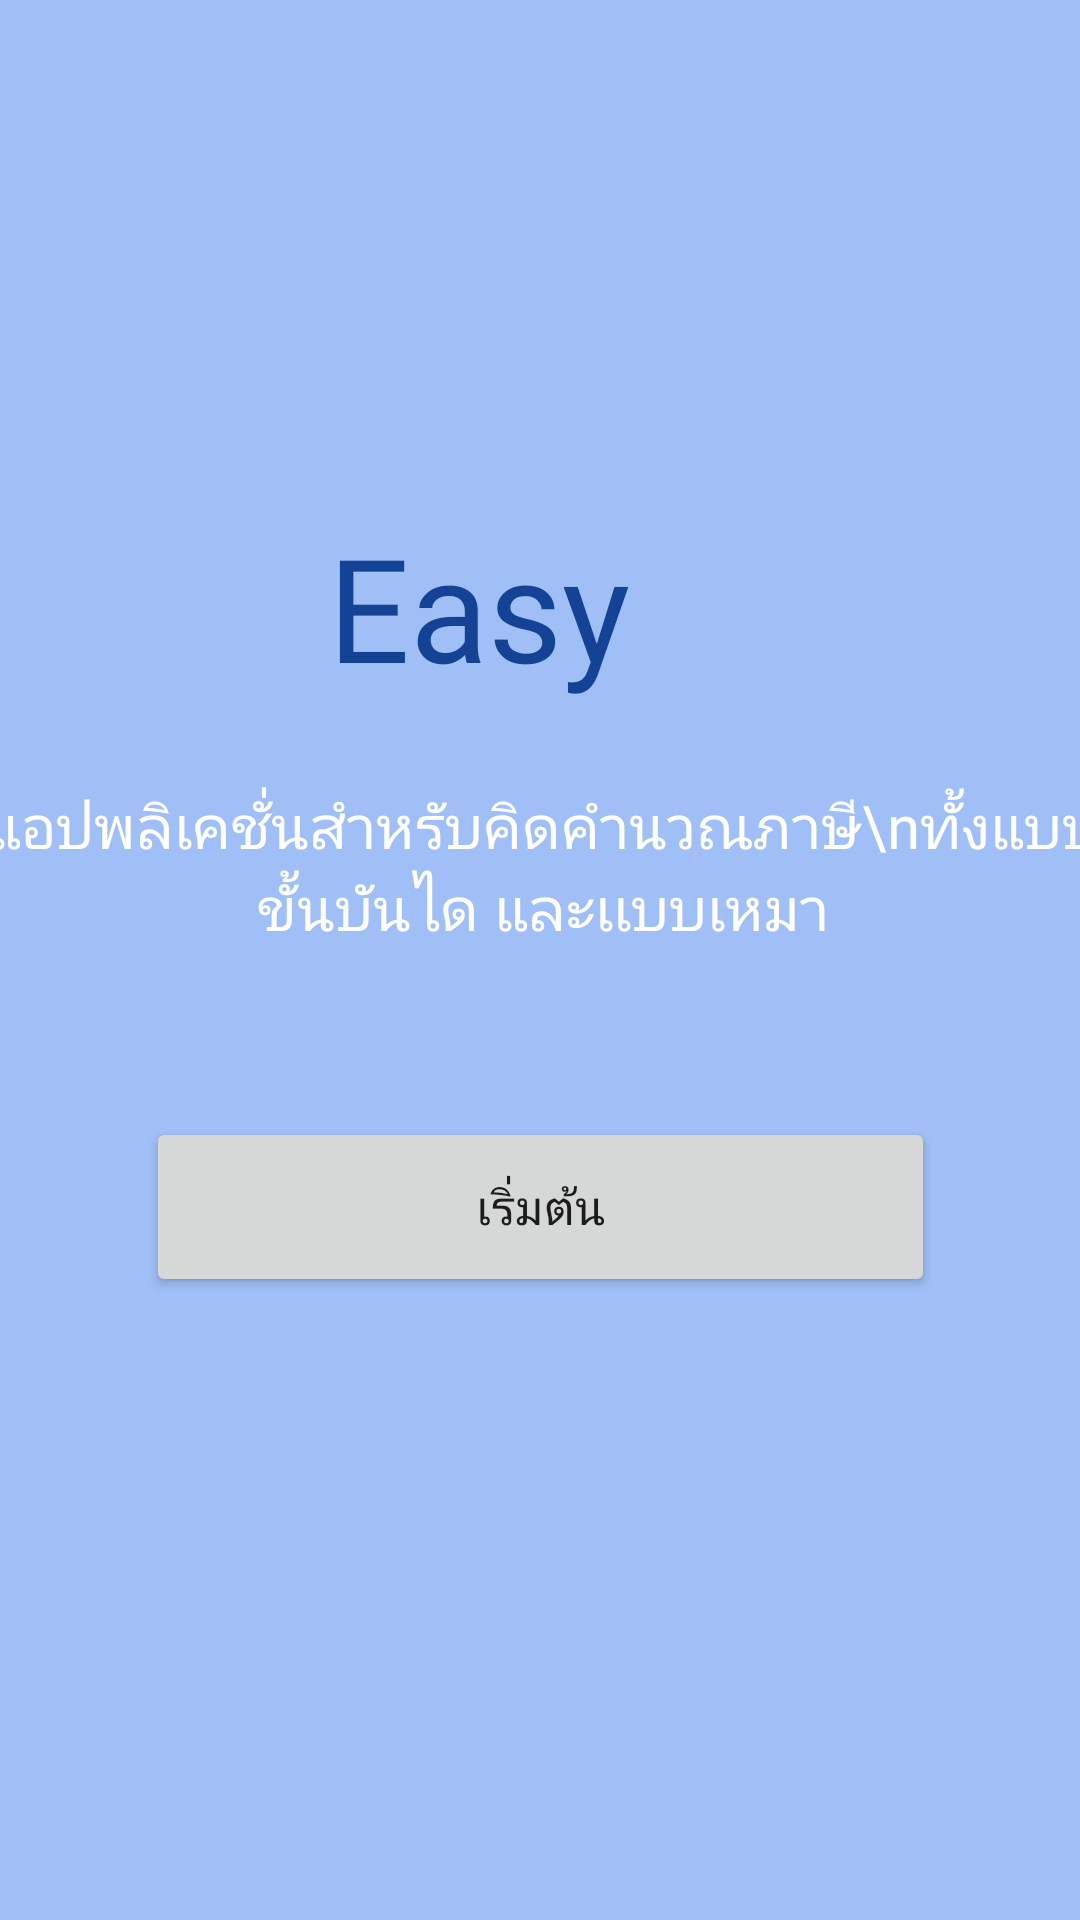

Produce the Android XML layout that renders to this screen, including the resource entries it uses.
<!-- AndroidManifest.xml: application theme Theme.EasyTax -->
<!-- res/layout/fragment_home.xml -->
<?xml version="1.0" encoding="utf-8"?>
<androidx.constraintlayout.widget.ConstraintLayout xmlns:android="http://schemas.android.com/apk/res/android"
    xmlns:app="http://schemas.android.com/apk/res-auto"
    xmlns:tools="http://schemas.android.com/tools"
    android:layout_width="match_parent"
    android:layout_height="match_parent"
    android:background="#a0bff6"
    tools:context=".fragments.Home">

    <TextView
        android:id="@+id/textView6"
        android:layout_width="377dp"
        android:layout_height="75dp"
        android:fontFamily="@font/bebas_neue"
        android:gravity="center_vertical|center"
        android:text="แอปพลิเคชั่นสำหรับคิดคำนวณภาษี\nทั้งแบบขั้นบันได และเเบบเหมา"
        android:textColor="#ffffff"
        android:textSize="20sp"
        app:layout_constraintBottom_toBottomOf="parent"
        app:layout_constraintEnd_toEndOf="parent"
        app:layout_constraintHorizontal_bias="0.47"
        app:layout_constraintStart_toStartOf="parent"
        app:layout_constraintTop_toBottomOf="@+id/textView3"
        app:layout_constraintVertical_bias="0.053" />

    <Button
        android:id="@+id/startedBtn"
        android:layout_width="263dp"
        android:layout_height="60dp"
        android:onClick="payStepLadder"
        android:text="เริ่มต้น"
        android:textSize="16sp"
        app:layout_constraintBottom_toBottomOf="parent"
        app:layout_constraintEnd_toEndOf="parent"
        app:layout_constraintStart_toStartOf="parent"
        app:layout_constraintTop_toBottomOf="@+id/textView6"
        app:layout_constraintVertical_bias="0.18" />

    <TextView
        android:id="@+id/textView3"
        android:layout_width="142dp"
        android:layout_height="64dp"
        android:fontFamily="@font/bebas_neue"
        android:text="Easy Tax"
        android:textColor="#144294"
        android:textSize="48sp"
        app:layout_constraintBottom_toBottomOf="parent"
        app:layout_constraintEnd_toEndOf="parent"
        app:layout_constraintHorizontal_bias="0.501"
        app:layout_constraintStart_toStartOf="parent"
        app:layout_constraintTop_toTopOf="parent"
        app:layout_constraintVertical_bias="0.295" />

</androidx.constraintlayout.widget.ConstraintLayout>
<!-- resources referenced by this layout -->
<resources>
  <style name="Theme.EasyTax" parent="Theme.MaterialComponents.DayNight.NoActionBar">
          
          <item name="colorPrimary">@color/blue</item>
          <item name="colorPrimaryVariant">@color/purple_700</item>
          <item name="colorOnPrimary">@color/white</item>
          
          <item name="colorSecondary">@color/teal_200</item>
          <item name="colorSecondaryVariant">@color/teal_700</item>
          <item name="colorOnSecondary">@color/black</item>
          
          <item name="android:statusBarColor">?attr/colorPrimaryVariant</item>
          
      </style>
  <color name="blue">#144294</color>
  <color name="purple_700">#FF3700B3</color>
  <color name="white">#FFFFFFFF</color>
  <color name="teal_200">#FF03DAC5</color>
  <color name="teal_700">#FF018786</color>
  <color name="black">#FF000000</color>
</resources>
